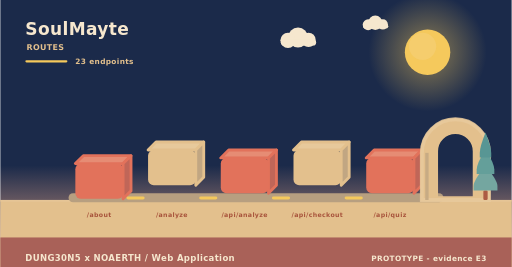
t = 0.00 s
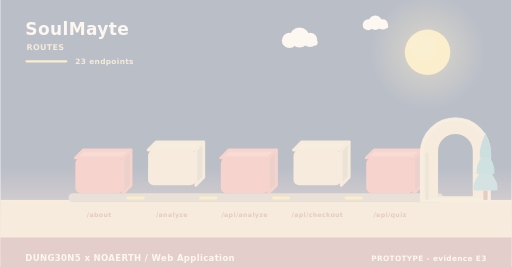
t = 2.00 s
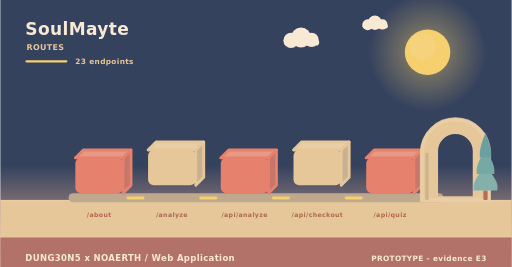
t = 3.98 s
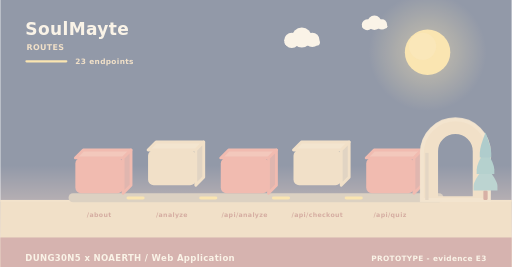
t = 4.98 s
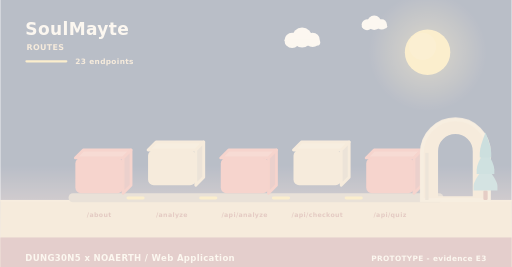
t = 5.40 s
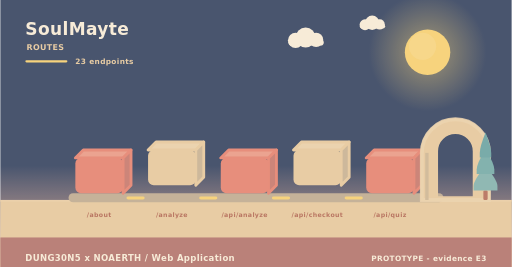
t = 10.00 s

The animated SVG that drew these frames (rendered in a browser with its animation timeline set to each time). Animation: 11 SMIL elements (animate=4,animateTransform=7); frames cover the first 10.00 s, repeats indefinitely.

<svg xmlns="http://www.w3.org/2000/svg" width="900" height="470" viewBox="0 0 900 470" role="img" aria-label="SoulMayte - how data moves"><linearGradient id="skyd" x1="0" y1="0" x2="0" y2="1"><stop offset="0" stop-color="#1b2a4a"/><stop offset="0.62" stop-color="#1b2a4a"/><stop offset="1" stop-color="#f3ad8a"/></linearGradient><rect width="900" height="470" fill="url(#skyd)"/><radialGradient id="sund"><stop offset="0.35" stop-color="#f5c95c" stop-opacity="0.34"/><stop offset="1" stop-color="#f5c95c" stop-opacity="0"/></radialGradient><circle cx="752" cy="92" r="104" fill="url(#sund)"/><circle cx="752" cy="92" r="40" fill="#f5c95c"/><circle cx="743.2" cy="81.6" r="24" fill="#f5d27e" opacity="0.5"/><g><circle cx="524" cy="66" r="17.64" fill="#f6e7ce"/><circle cx="506.36" cy="71.04" r="13.44" fill="#f6e7ce"/><circle cx="542.48" cy="70.2" r="12.6" fill="#f6e7ce"/><rect x="493.76" y="69.36" width="62.16" height="10.92" rx="5.46" fill="#f6e7ce"/><animateTransform attributeName="transform" type="translate" values="0 0;24 0;0 0" dur="36s" begin="0s" repeatCount="indefinite"/></g><g><circle cx="660" cy="40" r="12.6" fill="#f6e7ce"/><circle cx="647.4" cy="43.6" r="9.6" fill="#f6e7ce"/><circle cx="673.2" cy="43" r="9" fill="#f6e7ce"/><rect x="638.4" y="42.4" width="44.4" height="7.8" rx="3.9" fill="#f6e7ce"/><animateTransform attributeName="transform" type="translate" values="0 0;-18 0;0 0" dur="46s" begin="3s" repeatCount="indefinite"/></g><rect x="0" y="352" width="900" height="118" fill="#e3c08d"/><rect x="0" y="352" width="900" height="3" fill="#e6c596"/><text x="44" y="62" font-family="Verdana,DejaVu Sans,sans-serif" font-size="30" font-weight="700" letter-spacing="0.6" fill="#f6e7ce" text-anchor="start">SoulMayte</text><text x="46" y="88" font-family="Verdana,DejaVu Sans,sans-serif" font-size="14" font-weight="700" letter-spacing="0.6" fill="#e3c08d" text-anchor="start">ROUTES</text><rect x="44" y="106" width="74" height="4" rx="2" fill="#f5c95c"/><text x="132" y="112" font-family="Verdana,DejaVu Sans,sans-serif" font-size="13" font-weight="700" letter-spacing="0.6" fill="#e3c08d" text-anchor="start">23 endpoints</text><rect x="120" y="340" width="660" height="16" rx="8" fill="#b79f80"/><g><path d="M132,278 L216,278 L230,264 L146,264 Z" fill="#e68c74" stroke="#e2725b" stroke-width="5" stroke-linejoin="round"/><path d="M216,278 L230,264 L230,326 L216,340 Z" fill="#c06658" stroke="#e2725b" stroke-width="5" stroke-linejoin="round"/><rect x="132" y="278" width="84" height="62" rx="10" fill="#e2725b"/><animateTransform attributeName="transform" type="translate" values="0 10;0 0" dur="0.8s" begin="0s" fill="freeze"/></g><text x="174" y="382" font-family="Verdana,DejaVu Sans,sans-serif" font-size="11" font-weight="700" letter-spacing="0.6" fill="#a8543c" text-anchor="middle">/about</text><g><path d="M260,264 L344,264 L358,250 L274,250 Z" fill="#e7c99b" stroke="#e3c08d" stroke-width="5" stroke-linejoin="round"/><path d="M344,264 L358,250 L358,312 L344,326 Z" fill="#c1a682" stroke="#e3c08d" stroke-width="5" stroke-linejoin="round"/><rect x="260" y="264" width="84" height="62" rx="10" fill="#e3c08d"/><animateTransform attributeName="transform" type="translate" values="0 10;0 0" dur="0.8s" begin="0.26s" fill="freeze"/></g><text x="302" y="382" font-family="Verdana,DejaVu Sans,sans-serif" font-size="11" font-weight="700" letter-spacing="0.6" fill="#a8543c" text-anchor="middle">/analyze</text><rect x="222" y="346" width="32" height="5" rx="3" fill="#f5c95c"/><animate attributeName="opacity" values="0.3;1;0.3" dur="3.4s" begin="0.5s" repeatCount="indefinite"/><g><path d="M388,278 L472,278 L486,264 L402,264 Z" fill="#e68c74" stroke="#e2725b" stroke-width="5" stroke-linejoin="round"/><path d="M472,278 L486,264 L486,326 L472,340 Z" fill="#c06658" stroke="#e2725b" stroke-width="5" stroke-linejoin="round"/><rect x="388" y="278" width="84" height="62" rx="10" fill="#e2725b"/><animateTransform attributeName="transform" type="translate" values="0 10;0 0" dur="0.8s" begin="0.52s" fill="freeze"/></g><text x="430" y="382" font-family="Verdana,DejaVu Sans,sans-serif" font-size="11" font-weight="700" letter-spacing="0.6" fill="#a8543c" text-anchor="middle">/api/analyze</text><rect x="350" y="346" width="32" height="5" rx="3" fill="#f5c95c"/><animate attributeName="opacity" values="0.3;1;0.3" dur="3.4s" begin="1s" repeatCount="indefinite"/><g><path d="M516,264 L600,264 L614,250 L530,250 Z" fill="#e7c99b" stroke="#e3c08d" stroke-width="5" stroke-linejoin="round"/><path d="M600,264 L614,250 L614,312 L600,326 Z" fill="#c1a682" stroke="#e3c08d" stroke-width="5" stroke-linejoin="round"/><rect x="516" y="264" width="84" height="62" rx="10" fill="#e3c08d"/><animateTransform attributeName="transform" type="translate" values="0 10;0 0" dur="0.8s" begin="0.78s" fill="freeze"/></g><text x="558" y="382" font-family="Verdana,DejaVu Sans,sans-serif" font-size="11" font-weight="700" letter-spacing="0.6" fill="#a8543c" text-anchor="middle">/api/checkout</text><rect x="478" y="346" width="32" height="5" rx="3" fill="#f5c95c"/><animate attributeName="opacity" values="0.3;1;0.3" dur="3.4s" begin="1.5s" repeatCount="indefinite"/><g><path d="M644,278 L728,278 L742,264 L658,264 Z" fill="#e68c74" stroke="#e2725b" stroke-width="5" stroke-linejoin="round"/><path d="M728,278 L742,264 L742,326 L728,340 Z" fill="#c06658" stroke="#e2725b" stroke-width="5" stroke-linejoin="round"/><rect x="644" y="278" width="84" height="62" rx="10" fill="#e2725b"/><animateTransform attributeName="transform" type="translate" values="0 10;0 0" dur="0.8s" begin="1.04s" fill="freeze"/></g><text x="686" y="382" font-family="Verdana,DejaVu Sans,sans-serif" font-size="11" font-weight="700" letter-spacing="0.6" fill="#a8543c" text-anchor="middle">/api/quiz</text><rect x="606" y="346" width="32" height="5" rx="3" fill="#f5c95c"/><animate attributeName="opacity" values="0.3;1;0.3" dur="3.4s" begin="2s" repeatCount="indefinite"/><path d="M742,352 L742,269.04 A59,59 0 0 1 860,269.04 L860,352 Z M767.96,348 L767.96,266.4 A33.04,33.04 0 0 1 834.04,266.4 L834.04,348 Z" fill="#e3c08d" fill-rule="evenodd" stroke="#e3c08d" stroke-width="5" stroke-linejoin="round"/><path d="M742,352 L742,269.04 A59,59 0 0 1 860,269.04 L860,352 Z" fill="none" stroke="#e8c99d" stroke-width="7" stroke-linecap="round" opacity="0.85"/><rect x="747.9" y="269.04" width="5.9" height="82.96" fill="#c7ab84"/><rect x="850.22" y="335.36" width="7.56" height="16.64" rx="2.1" fill="#ac5b43"/><path d="M854,291.68 Q833,317.01 833,327.5 Q833,335.36 833,335.36 L875,335.36 Q875,335.36 875,327.5 Q875,317.01 854,291.68 Z" fill="#74a6a0"/><path d="M854,262.56 Q838.46,287.89 838.46,298.38 Q838.46,306.24 838.46,306.24 L869.54,306.24 Q869.54,306.24 869.54,298.38 Q869.54,287.89 854,262.56 Z" fill="#649f9a"/><path d="M854,233.44 Q843.92,258.77 843.92,269.26 Q843.92,277.12 843.92,277.12 L864.08,277.12 Q864.08,277.12 864.08,269.26 Q864.08,258.77 854,233.44 Z" fill="#589694"/><rect x="0" y="418" width="900" height="52" rx="0" fill="#a65c56" opacity="0.94"/><text x="44" y="460" font-family="Verdana,DejaVu Sans,sans-serif" font-size="15" font-weight="700" letter-spacing="0.6" fill="#f6e7ce" text-anchor="start">DUNG30N5 x NOAERTH  /  Web Application</text><text x="856" y="460" font-family="Verdana,DejaVu Sans,sans-serif" font-size="13" font-weight="700" letter-spacing="0.6" fill="#f6e7ce" text-anchor="end">PROTOTYPE  -  evidence E3</text></svg>
